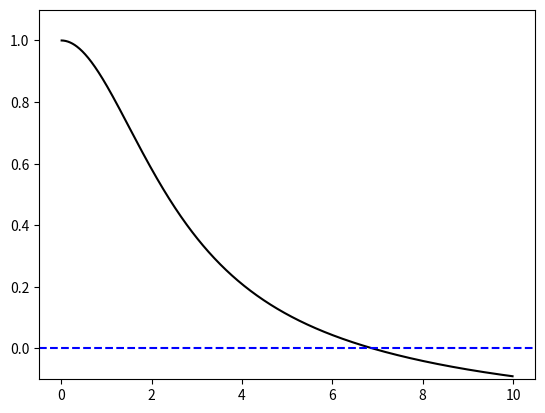

The script that saved this image:

import numpy as np
import matplotlib.pyplot as plt
from scipy.integrate import odeint


def dSdx(x, S):

	y, y1 = S
	
	return [y1, -2./x*y1 - y**3]


y_0 = 1.
y1_0 = 0.

S_0 = (y_0, y1_0)

x = np.linspace(0.01, 10., 1000)
x = np.arange(0.01, 10., 0.01)

sol = odeint(dSdx, y0 = S_0, t = x, tfirst = True)


y = sol.T[0]
y1= sol.T[1]


plt.plot(x, y, color = 'k')
#plt.plot(x, y1, color = 'b')

plt.axhline(y = 0., linestyle = '--', color = 'b')

plt.ylim(-0.1, 1.1)


plt.show()


